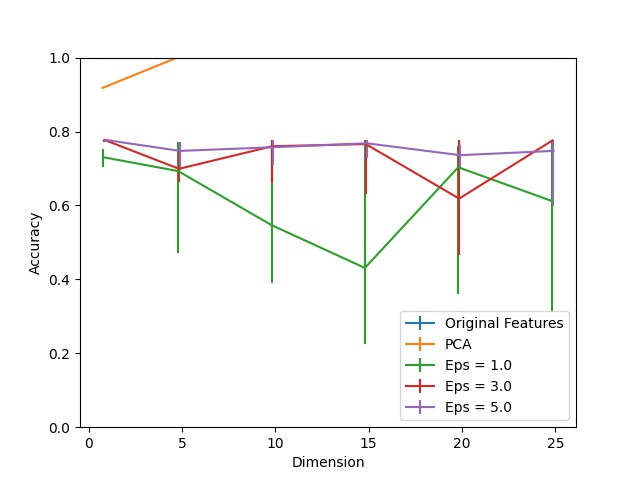

The file beside this chart, header and first rows:
Dimension, PCA, Eps = 1.0, Eps = 1.0 25, Eps = 1.0 75, Eps = 3.0, Eps = 3.0 25, Eps = 3.0 75, Eps = 5.0, Eps = 5.0 25, Eps = 5.0 75, Original Features
1, 0.9181, 0.7303, 0.02535, 0.0212, 0.7773, 0.006337, 0.0, 0.7773, 0.0, 0.0, 0.9998
5, 1.0, 0.693, 0.2209, 0.07845, 0.6991, 0.03693, 0.0483, 0.7476, 0.05114, 0.02382, 0.9998
10, 1.0, 0.5468, 0.1565, 0.2122, 0.7603, 0.1001, 0.01617, 0.7574, 0.04677, 0.01967, 0.9998
15, 1.0, 0.4309, 0.2072, 0.3464, 0.766, 0.1337, 0.01027, 0.7681, 0.03934, 0.009178, 0.9998
20, 1.0, 0.7032, 0.3416, 0.05638, 0.6184, 0.1525, 0.1589, 0.736, 0.03781, 0.02797, 0.9998
25, 1.0, 0.6123, 0.3018, 0.1641, 0.776, 0.1453, 0.001311, 0.7476, 0.1482, 0.02972, 0.9998
